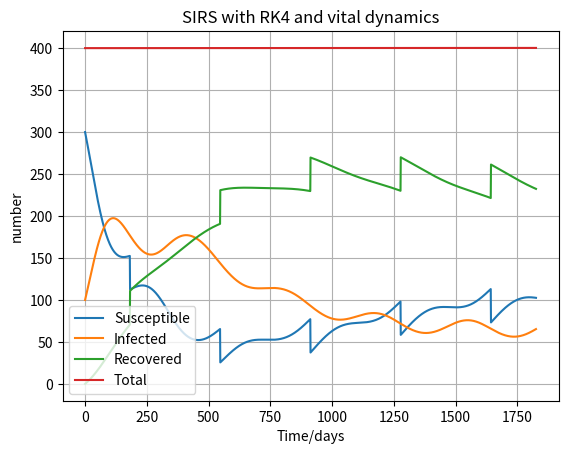

The script that saved this image: (Note: this script raises an exception after producing the figure.)
#RK4_SIRS_vitaldynamics_SeasonalVariation.py

#RK4_SIRS_function.py
from numpy import *
import matplotlib.pyplot as plt
#from matplotlib.pyplot import *
# INITIALIZE
a = 4 			# infection rate
b = 1 			# recovery rate
c = 0.5			# immunity lose

d  = 0.0002 	# death rate
d1 = 0.001		# death rate of infected
e  = 0.0006 	# birth rate
f = 40			# Vaccine, A fixed number of shots per time period.


dt = 0.0025
N = 400
S0 = 300
I0 = 100
R0 = 0
T = 365*5

t = linspace(0,T,T)

S = zeros(len(t)+1)
I = zeros(len(t)+1)
R = zeros(len(t)+1)


#IC
S[0] = S0
I[0] = I0
R[0] = R0


#Define help funcitons
def dSdt( t, S, I, R, a):
	return(c * R - a * S * I / N  - d * S + e * N)	

def dIdt( t, S, I, a):
	return(a * S * I / N - b * I - d * I - d1 * I)

def dRdt( t, I, R): 
	return(b * I - c * R - d * R )

def vital_dynamics(i, d, dI, e):
	S[i] = S[i] + e * N - d * S[i]
	I[i] = I[i] - d * I[i] - dI*I[i] 
	R[i] = R[i] - d * R[i]
	return(S[i], I[i], R[i])

def seasonalVariation(t):
	a0 = 4
	A = 4.0
	o_s_n_f = 2*pi/365.
	a = A*cos(t*o_s_n_f) + a0
	return (a)

def vaccination(i):
	''' Include the possibility for vaccinations'''
	S[i] = S[i] - f
	I[i] = I[i]
	R[i] = R[i] + f
	print(R[i])
	return(S[i],I[i],R[i])


def RK4SIRS( N, S0, I0, R0, dt):
	"""Solves the SIRS diff eq. with runge-kutta of forth order """
	N = S0 + I0 + R0
	for i in range(len(t)):
		a = seasonalVariation(i)
		
		if (i%365 ==182):
			vaccination(i)




		Si = S[i]
		Ii = I[i]  
		Ri = R[i]

		SK1 = dSdt(i, Si, Ii, Ri, a)
		IK1 = dIdt(i, Si, Ii, a)
		RK1 = dRdt(i, Ii, Ri)

		SK2 = dSdt( i + dt / 2, Si + dt / 2 * SK1, Ii + dt / 2 * IK1, Ri + dt / 2 * RK1, a)
		IK2 = dIdt( i + dt / 2, Si + dt / 2 * SK1, Ii + dt / 2 * IK1, a)
		RK2 = dRdt( i + dt / 2, Ii + dt/ 2 * IK1, Ri + dt / 2 * RK1 )

		SK3 = dSdt( i + dt / 2, Si + dt / 2 * SK2, Ii + dt / 2 * IK2 , Ri + dt / 2 * RK2, a)
		IK3 = dIdt( i + dt / 2, Si + dt / 2 * SK2, Ii + dt / 2 * IK2, a)
		RK3 = dRdt( i + dt / 2, Ii + dt/ 2 * IK2, Ri + dt / 2 * RK2)

		SK4 = dSdt( i + dt, Si + dt * SK3, Ii + dt * IK3, Ri + dt / 2 * RK2, a)
		IK4 = dIdt( i + dt, Si + dt * SK3, Ii + dt * IK3, a)
		RK4 = dRdt( i + dt, Ii + dt * IK3, Ri + dt / 2 * RK2)

		S[i + 1] = Si + dt / 6 * (SK1 + 2 * SK2 + 2 * SK3 + SK4)
		I[i + 1] = Ii + dt / 6 * (IK1 + 2 * IK2 + 2 * IK3 + IK4)
		R[i + 1] = Ri + dt / 6 * (RK1 + 2 * RK2 + 2 * RK3 + RK4)

	return(S, I, R)

#run!
S_new, I_new, R_new  = RK4SIRS(N, S0, I0, R0, dt)




#plot!
plt.figure(facecolor='w')
plt.plot(t, S_new[:-1], label = 'Susceptible')
plt.plot(t, I_new[:-1], label = 'Infected')
plt.plot(t, R_new[:-1], label = 'Recovered')
plt.plot(t, (S_new+I_new+R_new)[:-1],label = 'Total')

plt.xlabel('Time/days')
plt.ylabel('number')
plt.title('SIRS with RK4 and vital dynamics')
plt.legend(loc="best")
plt.grid(True)
plt.savefig(fname='fig/newfig/RK4Vaccine_SVA=4_f=40_T=5_timing.pdf')
plt.show()







